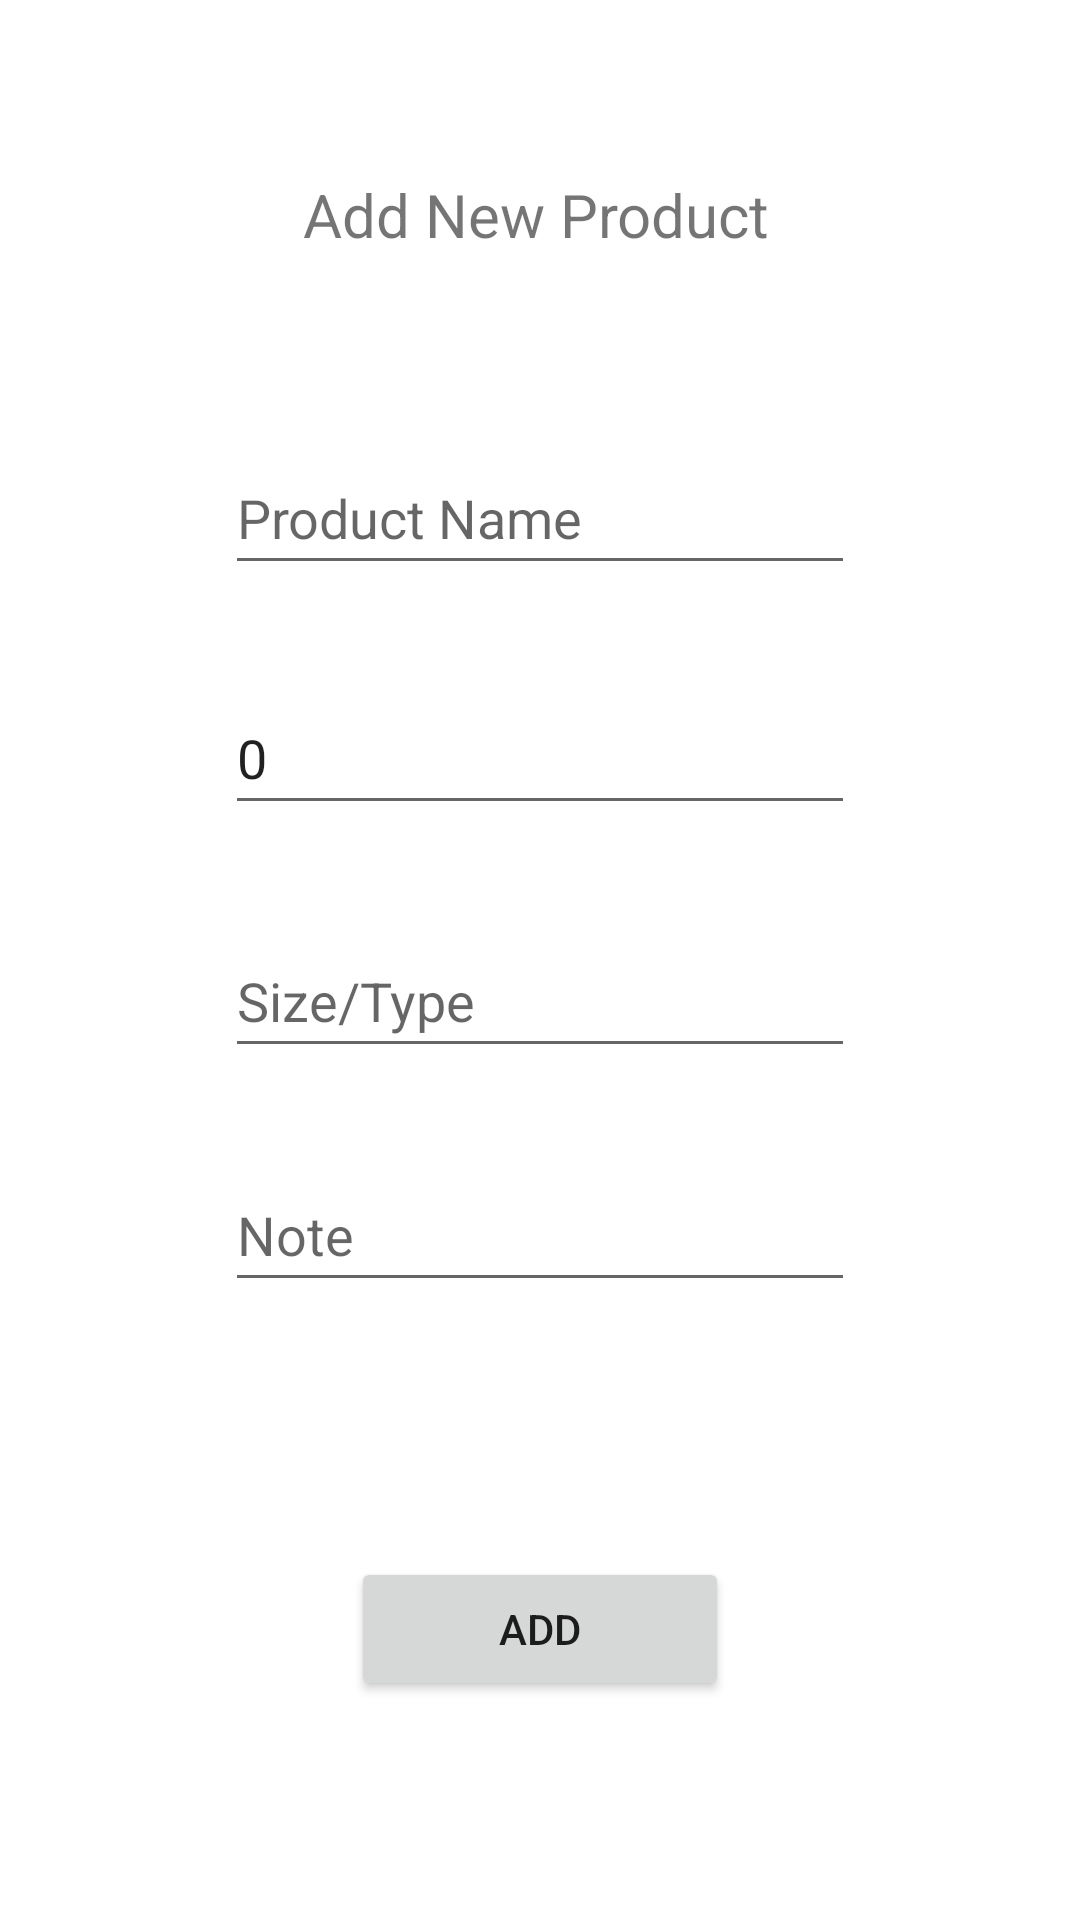

The Android layout XML behind this screen, and the referenced resources:
<!-- AndroidManifest.xml: application theme Theme.ShopAssist -->
<!-- res/layout/activity_3.xml -->
<?xml version="1.0" encoding="utf-8"?>
<androidx.constraintlayout.widget.ConstraintLayout xmlns:android="http://schemas.android.com/apk/res/android"
    xmlns:app="http://schemas.android.com/apk/res-auto"
    xmlns:tools="http://schemas.android.com/tools"
    android:layout_width="match_parent"
    android:layout_height="match_parent"
    tools:context=".Activity3">

    <EditText
        android:id="@+id/edprdName"
        android:layout_width="wrap_content"
        android:layout_height="wrap_content"
        android:layout_marginBottom="32dp"
        android:ems="10"
        android:hint="Product Name"
        android:importantForAutofill="no"
        android:inputType="textPersonName"
        android:minHeight="48dp"
        app:layout_constraintBottom_toTopOf="@+id/edprdQuantity"
        app:layout_constraintEnd_toEndOf="parent"
        app:layout_constraintStart_toStartOf="parent"
        app:layout_constraintTop_toBottomOf="@+id/tvAct3Title" />

    <EditText
        android:id="@+id/edprdNote"
        android:layout_width="wrap_content"
        android:layout_height="wrap_content"
        android:layout_marginBottom="85dp"
        android:ems="10"
        android:hint="Note"
        android:inputType="textPersonName"
        android:minHeight="48dp"
        app:layout_constraintBottom_toTopOf="@+id/btnAdd"
        app:layout_constraintStart_toStartOf="@+id/edprdSize"
        app:layout_constraintTop_toBottomOf="@+id/edprdSize" />

    <EditText
        android:id="@+id/edprdQuantity"
        android:layout_width="wrap_content"
        android:layout_height="wrap_content"
        android:layout_marginBottom="33dp"
        android:ems="10"
        android:hint="Quantity"
        android:inputType="number"
        android:minHeight="48dp"
        android:text="0"
        app:layout_constraintBottom_toTopOf="@+id/edprdSize"
        app:layout_constraintStart_toStartOf="@+id/edprdName"
        app:layout_constraintTop_toBottomOf="@+id/edprdName" />

    <EditText
        android:id="@+id/edprdSize"
        android:layout_width="wrap_content"
        android:layout_height="wrap_content"
        android:layout_marginBottom="30dp"
        android:ems="10"
        android:hint="Size/Type"
        android:inputType="textPersonName"
        android:minHeight="48dp"
        app:layout_constraintBottom_toTopOf="@+id/edprdNote"
        app:layout_constraintStart_toStartOf="@+id/edprdQuantity"
        app:layout_constraintTop_toBottomOf="@+id/edprdQuantity" />

    <Button
        android:id="@+id/btnAdd"
        android:layout_width="126dp"
        android:layout_height="wrap_content"
        android:layout_marginBottom="116dp"
        android:onClick="btnAddClick"
        android:text="Add"
        app:layout_constraintBottom_toBottomOf="parent"
        app:layout_constraintEnd_toEndOf="parent"
        app:layout_constraintStart_toStartOf="parent"
        app:layout_constraintTop_toBottomOf="@+id/edprdNote" />

    <TextView
        android:id="@+id/tvAct3Title"
        android:layout_width="wrap_content"
        android:layout_height="wrap_content"
        android:layout_marginStart="26dp"
        android:layout_marginTop="101dp"
        android:layout_marginBottom="62dp"
        android:text="Add New Product"
        android:textSize="20sp"
        app:layout_constraintBottom_toTopOf="@+id/edprdName"
        app:layout_constraintStart_toStartOf="@+id/edprdName"
        app:layout_constraintTop_toTopOf="parent" />
</androidx.constraintlayout.widget.ConstraintLayout>
<!-- resources referenced by this layout -->
<resources>
  <style name="Theme.ShopAssist" parent="Theme.MaterialComponents.DayNight.DarkActionBar">
          
          <item name="colorPrimary">@color/purple_500</item>
          <item name="colorPrimaryVariant">@color/purple_700</item>
          <item name="colorOnPrimary">@color/white</item>
          
          <item name="colorSecondary">@color/teal_200</item>
          <item name="colorSecondaryVariant">@color/teal_700</item>
          <item name="colorOnSecondary">@color/black</item>
          
          <item name="android:statusBarColor" tools:targetApi="l">?attr/colorPrimaryVariant</item>
          
      </style>
  <!-- not gathered from this repository: default colours our renderer supplied (Android Studio template values) -->
  <color name="purple_500">#FF6200EE</color>
  <color name="purple_700">#FF3700B3</color>
  <color name="teal_200">#FF03DAC5</color>
  <color name="teal_700">#FF018786</color>
  <color name="black">#FF000000</color>
  <color name="white">#FFFFFFFF</color>
</resources>
